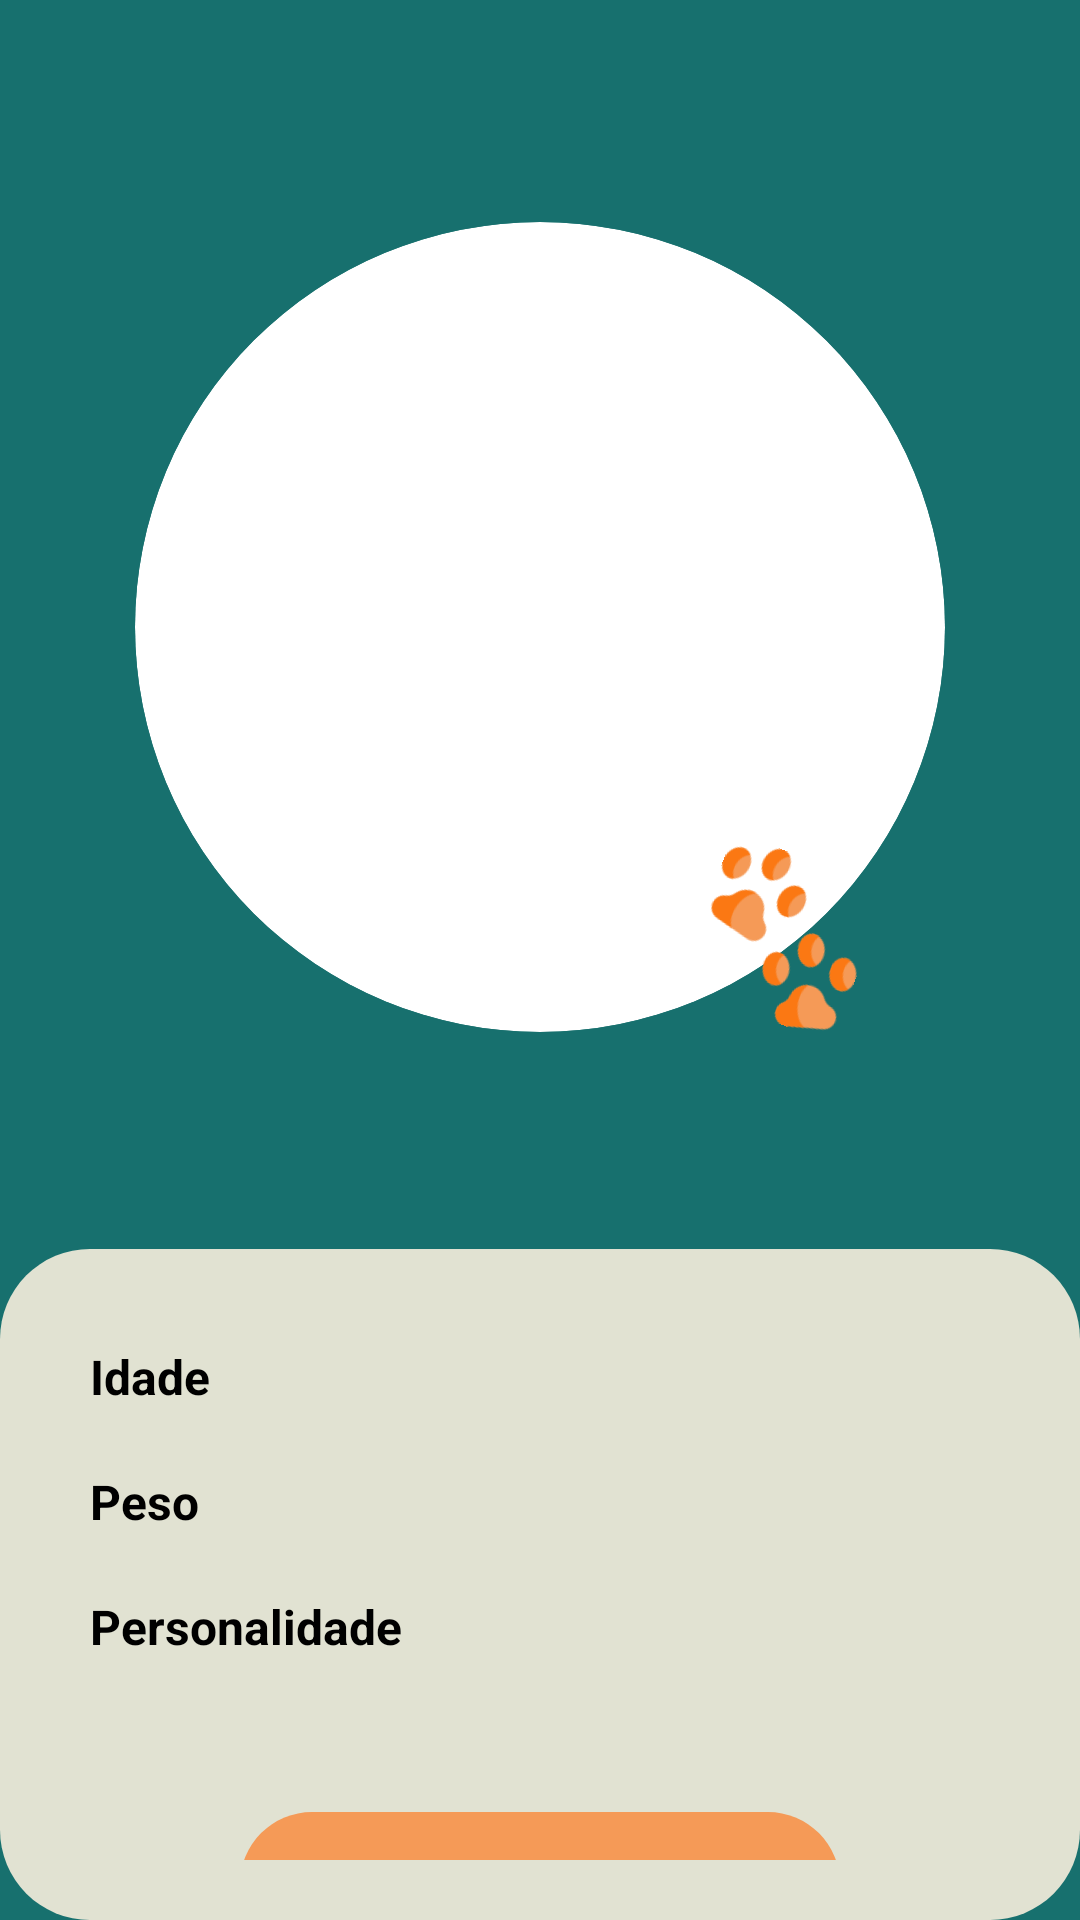

Layout XML and referenced resources for this Android screen:
<!-- AndroidManifest.xml: application theme Theme.AnimalAdoption -->
<!-- res/layout/animal_details.xml -->
<LinearLayout xmlns:android="http://schemas.android.com/apk/res/android"
    xmlns:app="http://schemas.android.com/apk/res-auto"
    xmlns:tools="http://schemas.android.com/tools"
    android:id="@+id/headerLayout"
    android:layout_width="match_parent"
    android:layout_height="match_parent"
    android:background="@color/blue"
    android:orientation="vertical"
    tools:context=".AnimalDetails">

    <androidx.appcompat.widget.Toolbar
        android:id="@+id/toolbar"
        android:layout_width="match_parent"
        android:layout_height="?attr/actionBarSize"
        android:background="@color/blue"
        android:theme="?attr/actionBarTheme" />

    <FrameLayout
        android:layout_width="270dp"
        android:layout_height="270dp"
        android:layout_gravity="center"
        android:layout_margin="10dp">

        <androidx.cardview.widget.CardView
            android:layout_width="match_parent"
            android:layout_height="match_parent"
            app:cardCornerRadius="135dp"
            app:cardElevation="0dp">

            <ImageView
                android:id="@+id/animalImg_details"
                android:layout_width="match_parent"
                android:layout_height="match_parent"
                android:scaleType="centerCrop" />
        </androidx.cardview.widget.CardView>

        <ImageView
            android:id="@+id/pawsOverlay"
            android:layout_width="100dp"
            android:layout_height="55dp"
            android:layout_gravity="bottom|end"
            android:layout_margin="4dp"
            android:src="@drawable/patinhas"
            android:rotation="20" />
    </FrameLayout>


    <TextView
        android:id="@+id/animalName_details"
        android:layout_width="match_parent"
        android:layout_height="wrap_content"
        android:layout_marginBottom="20dp"
        android:layout_marginTop="10dp"
        android:gravity="center"
        android:textColor="@color/white"
        android:textSize="24sp"
        android:textStyle="bold" />

    <RelativeLayout
        android:layout_width="match_parent"
        android:layout_height="0dp"
        android:layout_weight="1"
        android:background="@drawable/rounded_background"
        android:padding="20dp">

        <LinearLayout
            android:layout_width="match_parent"
            android:layout_height="match_parent"
            android:layout_centerInParent="true"
            android:orientation="vertical"
            android:gravity="center">

            <LinearLayout
                android:layout_width="match_parent"
                android:layout_height="wrap_content"
                android:orientation="horizontal"
                android:padding="10dp">

                
                <LinearLayout
                    android:layout_width="0dp"
                    android:layout_height="wrap_content"
                    android:layout_weight="1"
                    android:orientation="vertical">

                    <TextView
                        android:layout_width="match_parent"
                        android:layout_height="wrap_content"
                        android:gravity="center_vertical"
                        android:text="Raça"
                        android:textColor="@color/black"
                        android:textSize="16sp"
                        android:textStyle="bold"
                        android:layout_marginBottom="20dp"/>

                    <TextView
                        android:layout_width="match_parent"
                        android:layout_height="wrap_content"
                        android:gravity="center_vertical"
                        android:text="Idade"
                        android:textColor="@color/black"
                        android:textSize="16sp"
                        android:textStyle="bold"
                        android:layout_marginBottom="20dp"/>

                    <TextView
                        android:layout_width="match_parent"
                        android:layout_height="wrap_content"
                        android:gravity="center_vertical"
                        android:text="Peso"
                        android:textColor="@color/black"
                        android:textSize="16sp"
                        android:textStyle="bold"
                        android:layout_marginBottom="20dp"/>

                    <TextView
                        android:layout_width="match_parent"
                        android:layout_height="wrap_content"
                        android:gravity="center_vertical"
                        android:text="Personalidade"
                        android:textColor="@color/black"
                        android:textSize="16sp"
                        android:textStyle="bold"
                        android:layout_marginBottom="20dp"/>
                </LinearLayout>

                
                <LinearLayout
                    android:layout_width="0dp"
                    android:layout_height="wrap_content"
                    android:layout_weight="1"
                    android:orientation="vertical"
                    android:paddingLeft="16dp">

                    <TextView
                        android:id="@+id/animalRace_details"
                        android:layout_width="match_parent"
                        android:layout_height="wrap_content"
                        android:gravity="center_vertical"
                        android:maxLines="1"
                        android:ellipsize="end"
                        android:textColor="@color/black"
                        android:textSize="16sp"
                        android:layout_marginBottom="20dp"/>

                    <TextView
                        android:id="@+id/animalAge_details"
                        android:layout_width="match_parent"
                        android:layout_height="wrap_content"
                        android:gravity="center_vertical"
                        android:maxLines="2"
                        android:textColor="@color/black"
                        android:textSize="16sp"
                        android:layout_marginBottom="20dp"/>

                    <TextView
                        android:id="@+id/animalWeight_details"
                        android:layout_width="match_parent"
                        android:layout_height="wrap_content"
                        android:gravity="center_vertical"
                        android:maxLines="2"
                        android:textColor="@color/black"
                        android:textSize="16sp"
                        android:layout_marginBottom="20dp"/>

                    <TextView
                        android:id="@+id/animalPersonality_details"
                        android:layout_width="match_parent"
                        android:layout_height="wrap_content"
                        android:gravity="center_vertical"
                        android:maxLines="8"
                        android:textColor="@color/black"
                        android:textSize="16sp"
                        android:layout_marginBottom="20dp"/>
                </LinearLayout>

            </LinearLayout>

            <com.google.android.material.button.MaterialButton
                android:id="@+id/button"
                android:layout_width="200dp"
                android:layout_height="60dp"
                android:layout_gravity="center_horizontal"
                android:layout_marginTop="20dp"
                android:text="Adotar agora!"
                app:backgroundTint="@color/orange_medium"
                app:cornerRadius="24dp"
                android:textColor="@color/white"
                android:textSize="16sp"
                android:textStyle="bold"
                android:elevation="6dp"/>
        </LinearLayout>
    </RelativeLayout>
</LinearLayout>
<!-- resources referenced by this layout -->
<resources>
  <color name="black">#FF000000</color>
  <color name="blue">#17706e</color>
  <color name="orange_medium">#f59a57</color>
  <color name="white">#f7f7ef</color>
  <!-- drawable patinhas: png bitmap (drawable, 6645 bytes) -->
  <!-- drawable rounded_background (drawable) -->
  <?xml version="1.0" encoding="utf-8"?>
  <shape xmlns:android="http://schemas.android.com/apk/res/android"
      android:shape="rectangle">
  
      <solid android:color="@color/ice" />
      <corners android:radius="30dp" />
  
  </shape>
  <style name="Theme.AnimalAdoption" parent="Base.Theme.AnimalAdoption" />
  <color name="ice">#e1e2d2</color>
  <style name="Base.Theme.AnimalAdoption" parent="Theme.Material3.DayNight.NoActionBar">
          
          
          <item name="colorControlActivated">@color/white</item>
          <item name="colorOutline">@color/white</item>
          <item name="colorOnSurface">@color/white</item>
      </style>
</resources>
